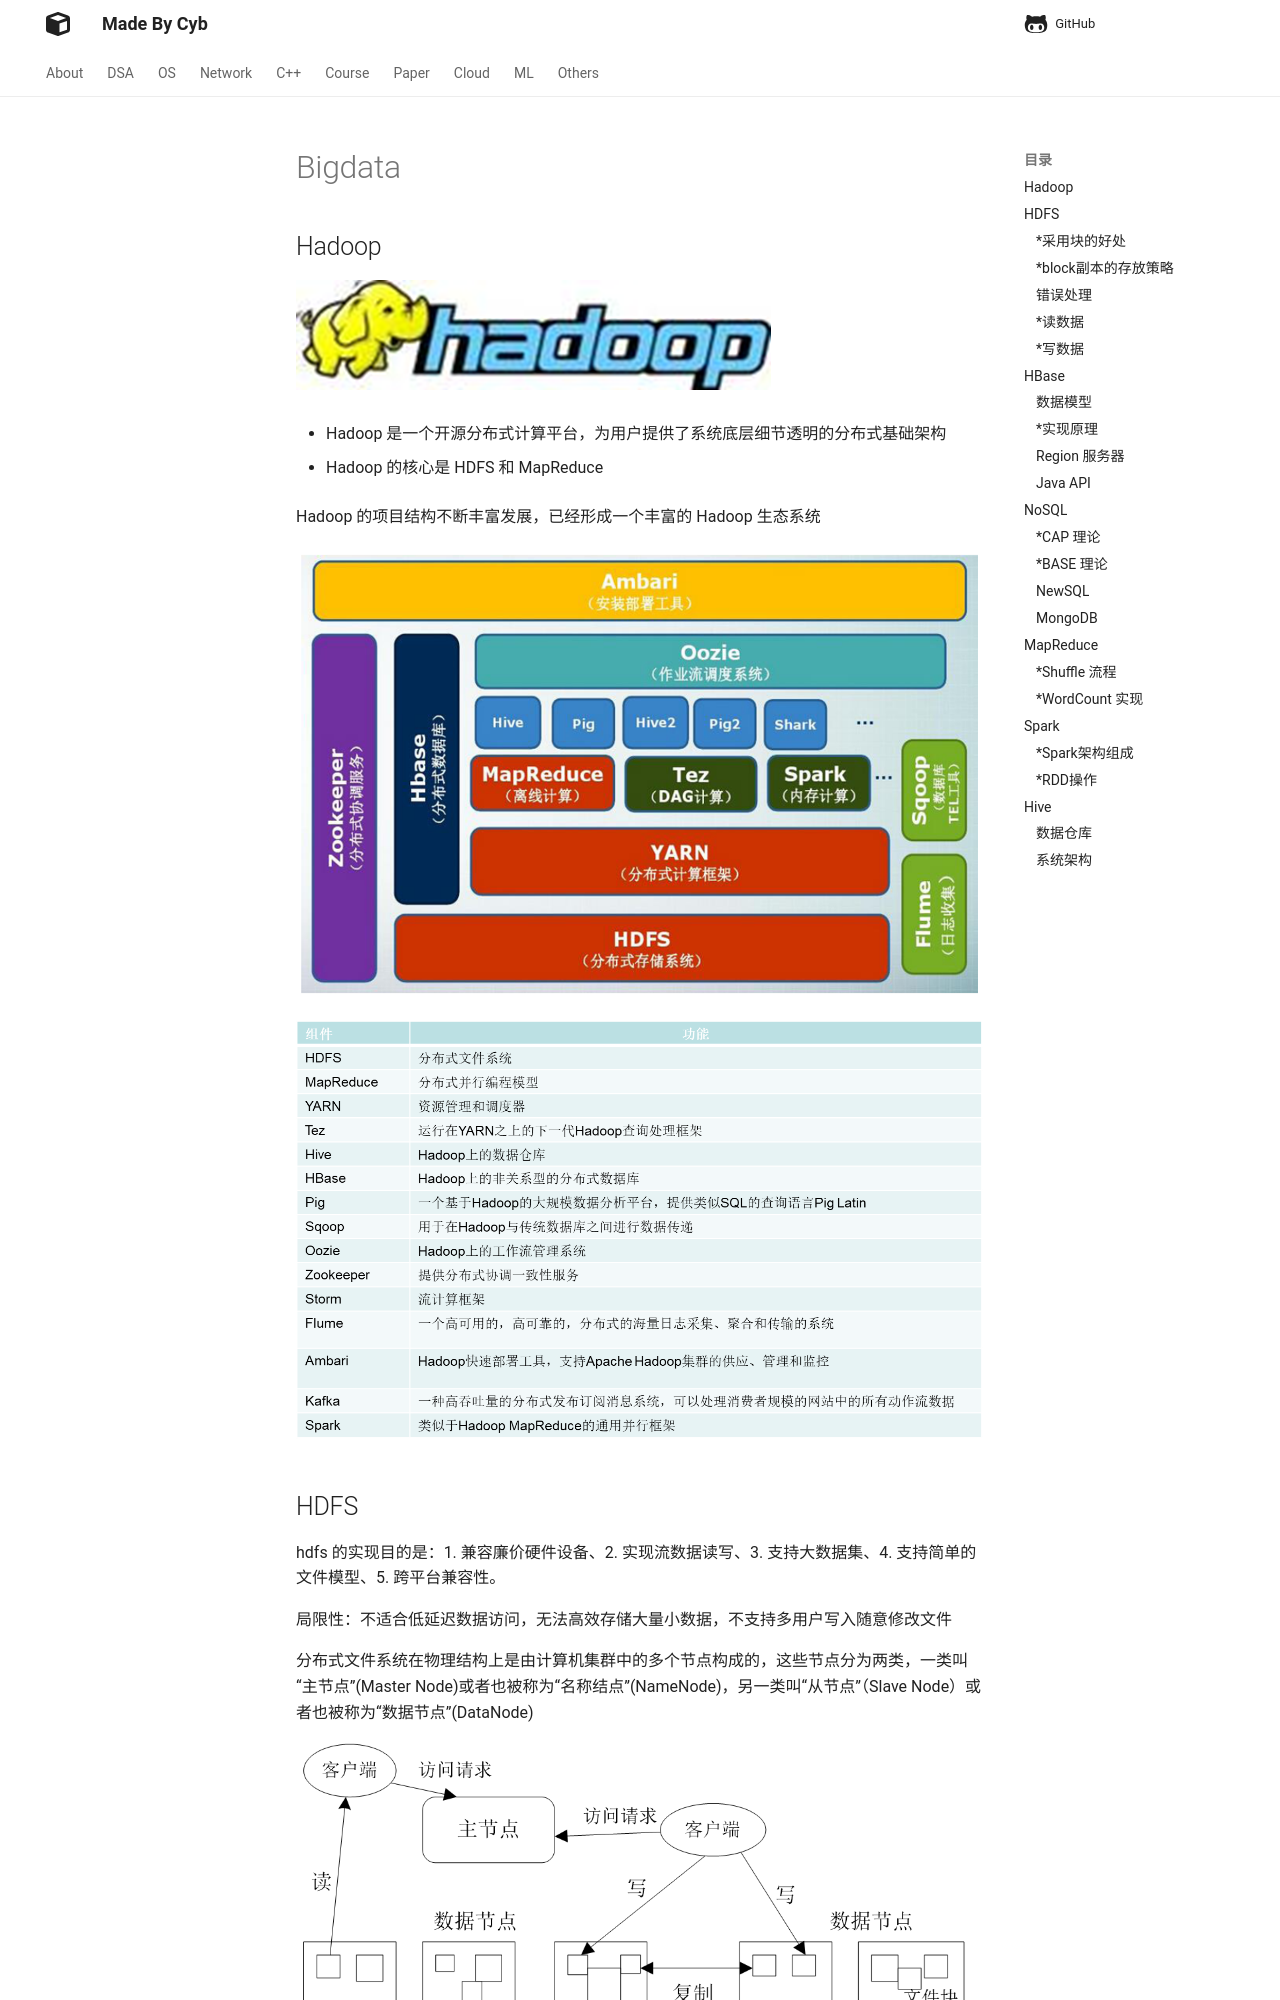

repository: idle-lab/idle-lab.github.io · page: bigdata/bigdata/index.html · generator: mkdocs

## Hadoop

![alt text](image.png)

-   Hadoop 是一个开源分布式计算平台，为用户提供了系统底层细节透明的分布式基础架构

-   Hadoop 的核心是 HDFS 和 MapReduce

Hadoop 的项目结构不断丰富发展，已经形成一个丰富的 Hadoop 生态系统

![alt text](image-1.png)

![alt text](image-2.png)

## HDFS

hdfs 的实现目的是：1. 兼容廉价硬件设备、2. 实现流数据读写、3. 支持大数据集、4. 支持简单的文件模型、5. 跨平台兼容性。

局限性：不适合低延迟数据访问，无法高效存储大量小数据，不支持多用户写入随意修改文件

分布式文件系统在物理结构上是由计算机集群中的多个节点构成的，这些节点分为两类，一类叫“主节点”(Master Node)或者也被称为“名称结点”(NameNode)，另一类叫“从节点”（Slave Node）或者也被称为“数据节点”(DataNode)

![alt text](image-3.png)

在 HDFS 中，名称节点（NameNode）负责管理分布式文件系统的命名空间（Namespace），保存了两个核心的数据结构，即 FsImage 和 EditLog

-   FsImage 会存储文件复制等级、访问和修改时间、访问权限、块大小以及组成文件到块。

-   EditLog 中记录了所有针对文件的创建、删除、重命名等操作。（磁盘的随机写 -> 为内存写+磁盘顺序写）

这两个结构会被持久化到磁盘上，NameNode 在启动是会加载 FsImage 并将 EditLog 中的修改日志应用到读取到的数据上。关于每个文件中各个块所在的数据节点的位置信息，并不会持久化，每当一个数据节点加入到集群中会向 NameNode 报告它拥有哪些数据块。

随着修改不断进行，EditLog 会不断增大，为了解决该问题，HDFS 使用一个额外的节点 SecondaryNameNode 来做日志的 checkpoint。流程如下：

![alt text](image-4.png)

### *采用块的好处

HDFS采用抽象的块概念可以带来以下几个明显的好处：

- **支持大规模文件存储**：文件以块为单位进行存储，一个大规模文件可以被分拆成若干个文件块，不同的文件块可以被分发到不同的节点上，因此，一个文件的大小不会受到单个节点的存储容量的限制，可以远远大于网络中任意节点的存储容量


- **简化系统设计**：首先，大大简化了存储管理，因为文件块大小是固定的，这样就可以很容易计算出一个节点可以存储多少文件块；其次，方便了元数据的管理，元数据不需要和文件块一起存储，可以由其他系统负责管理元数据


- **适合数据备份**：每个文件块都可以冗余存储到多个节点上，大大提高了系统的容错性和可用性

### *block副本的存放策略

通常一个数据块的多个副本会被分布到不同的数据节点上，存放策略如下：

- 第一个副本：放置在上传文件的数据节点；如果是集群外提交，则随机挑选一台磁盘不太满、CPU不太忙的节点

- 第二个副本：放置在与第一个副本不同的机架的节点上

- 第三个副本：与第一个副本相同机架的其他节点上

- 更多副本：随机节点


### 错误处理

节点错误，数据错误
